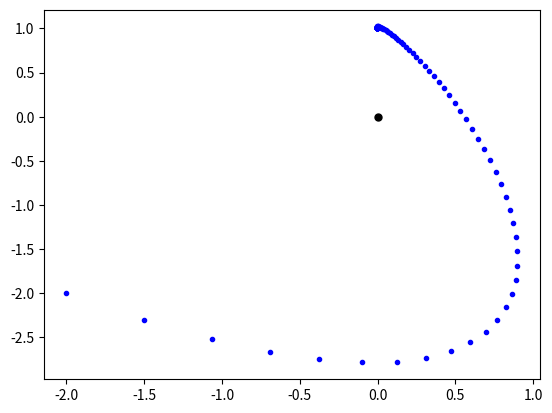

The matplotlib source for this figure:
from __future__ import division, print_function

import numpy as np
import scipy.linalg
import matplotlib.pyplot as plt
import sys

def lqr(A,B,Q,R):
    """Solve the continuous time lqr controller.

    dx/dt = A x + B u

    cost = integral x.T*Q*x + u.T*R*u
    """
    #ref Bertsekas, p.151
    #first, try to solve the ricatti equation
    X = np.matrix(scipy.linalg.solve_continuous_are(A, B, Q, R))

    #compute the LQR gain
    K = np.matrix(scipy.linalg.inv(R)*(B.T*X))

    eigVals, eigVecs = scipy.linalg.eig(A-B*K)

    return K, X, eigVals


#def dlqr(A,B,Q,R):
#    """Solve the discrete time lqr controller.

#    x[k+1] = A x[k] + B u[k]

#    cost = sum x[k].T*Q*x[k] + u[k].T*R*u[k]
#    """
#    #ref Bertsekas, p.151

#    #first, try to solve the ricatti equation
#    X = np.matrix(scipy.linalg.solve_discrete_are(A, B, Q, R))

#    #compute the LQR gain
#    K = np.matrix(scipy.linalg.inv(B.T*X*B+R)*(B.T*X*A))

#    eigVals, eigVecs = scipy.linalg.eig(A-B*K)

#    return K, X, eigVals


def plotState(x):
  plt.plot(x[0],x[1],'bo', markersize=3)

def plotLQR(A, B, Q, R, xinit, xdes):
  ## use pseudovelocities

  [K,X,eigVals] = lqr(A,B,Q,R)
  dt = 0.1
  t = 0
  T = 10
  x = xinit
  while t < T:
      v = -np.array(np.dot(K,x-xdes))[0]
      u = np.dot(M,v)
      print(u)
      dx = np.dot(A,x) + np.dot(B,u)
      x = dx*dt + x
      t = t+dt
      plotState(x)

#Steer system from xI to xG
xI = np.array([-2, -2, 0, 5, -3, 0])
xG = np.array([0, +1, 2, 0, 0, 0])

M = np.eye(3)

A = np.zeros([6,6])
A[:3,3:] = np.eye(3)
# B = np.zeros([6,3])
# B[3:,:] = np.eye(3)
# B[4,1] = 0
B = np.zeros([6,3])
B[3:,:] = np.eye(3)

Q = np.eye(6)
R = np.eye(3)

# dx/dt = A x + B u
# cost = integral x.T*Q*x + u.T*R*u

fig = plt.figure(0)
fig.patch.set_facecolor('white')
ax  = fig.gca()

plt.plot(0,0,'ko', markersize=5)
plotState(xI)
plotState(xG)

plotLQR(A,B,Q,R,xI, xG)

plt.show()

